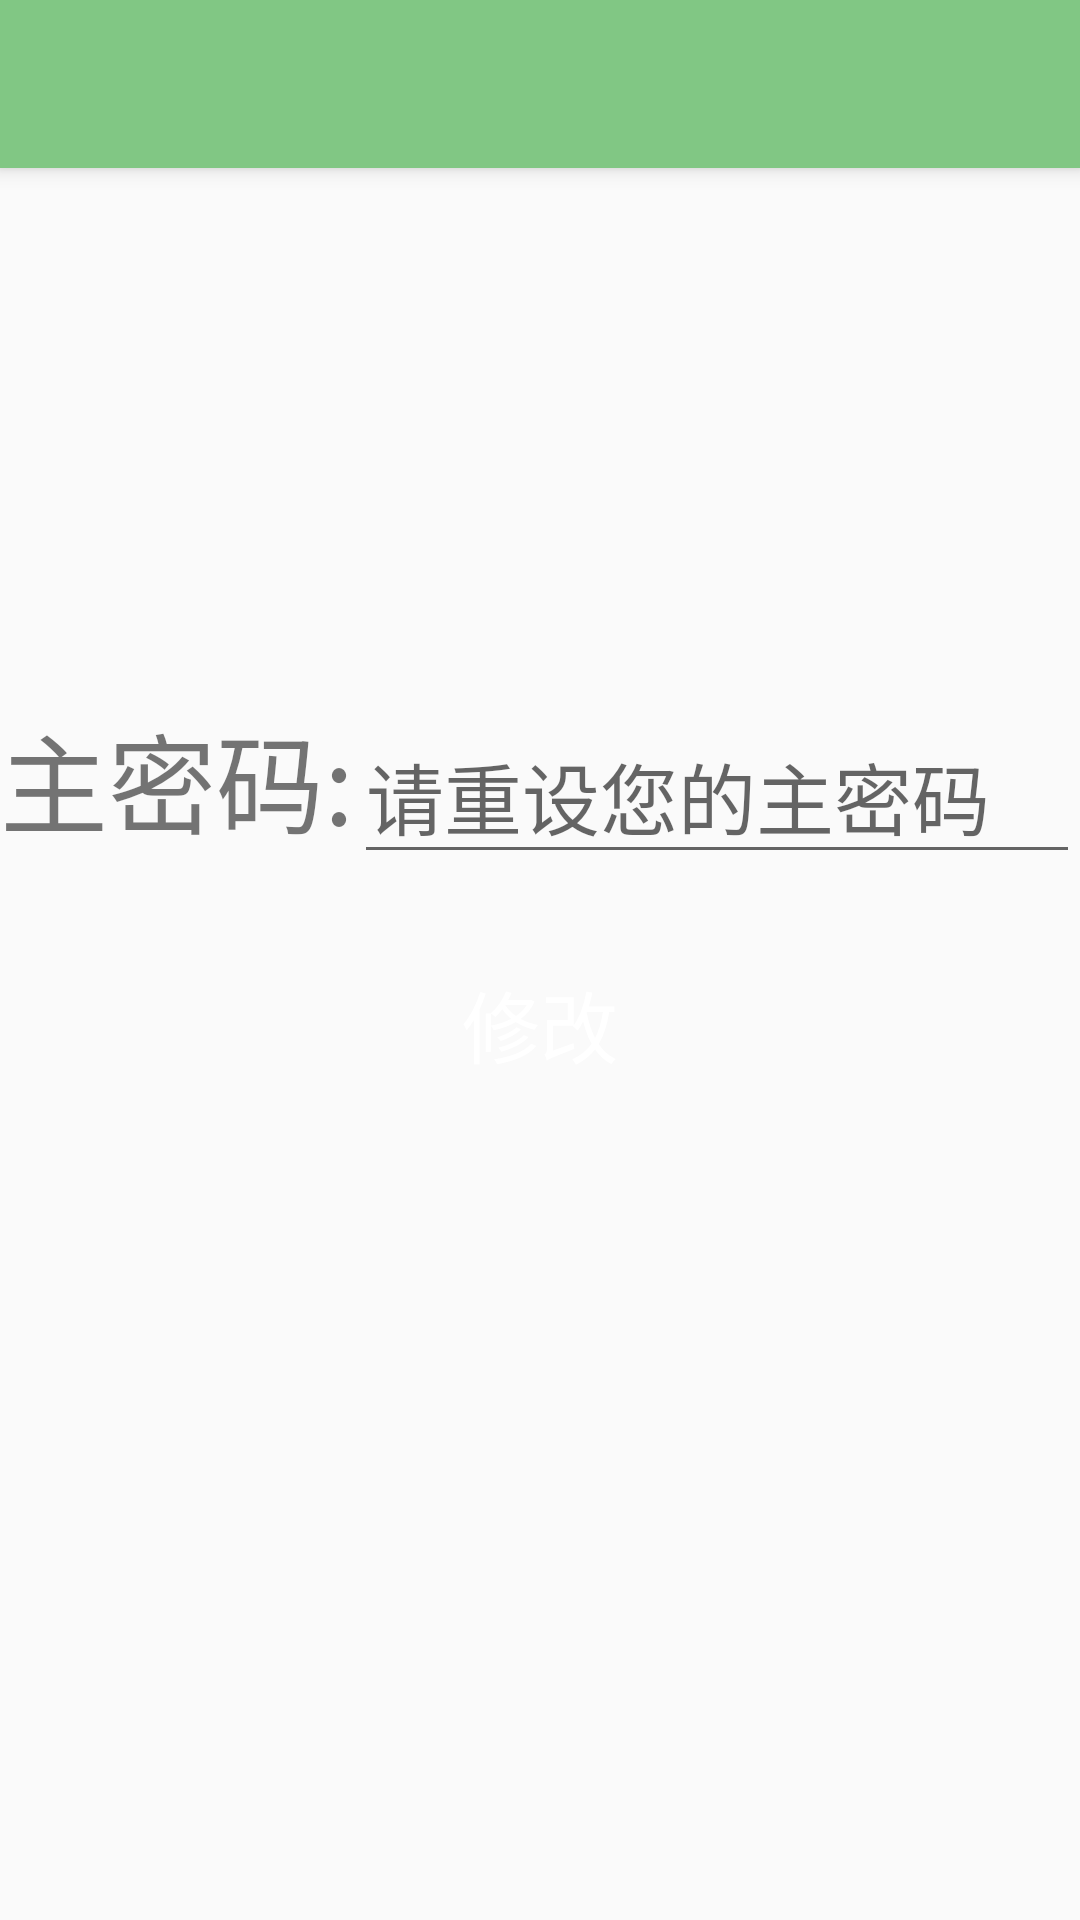

This screen was rendered from an Android layout file. Write that file and the resources it references.
<!-- AndroidManifest.xml: application theme AppTheme -->
<!-- res/layout/activity_main_change.xml -->
<?xml version="1.0" encoding="utf-8"?>
<android.support.design.widget.CoordinatorLayout
    xmlns:android="http://schemas.android.com/apk/res/android"
    xmlns:app="http://schemas.android.com/apk/res-auto"
    xmlns:tools="http://schemas.android.com/tools" android:layout_width="match_parent"
    android:layout_height="match_parent" android:fitsSystemWindows="true"
    tools:context="com.aeolus.secretk.MainChange">

    <android.support.design.widget.AppBarLayout android:layout_height="wrap_content"
        android:layout_width="match_parent" android:theme="@style/AppTheme.AppBarOverlay">

        <android.support.v7.widget.Toolbar android:id="@+id/toolbar"
            android:layout_width="match_parent" android:layout_height="?attr/actionBarSize"
            android:background="?attr/colorPrimary" android:theme="@style/AppTheme.AppBarOverlay"
            app:popupTheme="@style/AppTheme.PopupOverlay" />

    </android.support.design.widget.AppBarLayout>

    <include layout="@layout/content_main_change" />



</android.support.design.widget.CoordinatorLayout>
<!-- res/layout/content_main_change.xml (included above) -->
<?xml version="1.0" encoding="utf-8"?>
<LinearLayout xmlns:android="http://schemas.android.com/apk/res/android"
    xmlns:tools="http://schemas.android.com/tools"
    android:layout_width="match_parent"
    android:layout_height="match_parent"
    tools:showIn="@layout/activity_main_change"
    tools:context="com.aeolus.secretk.MainChange">

    <LinearLayout
        android:layout_width="fill_parent"
        android:layout_height="173dp"
        android:orientation="vertical"
        android:layout_gravity="center_vertical">

        <LinearLayout
            android:layout_width="fill_parent"
            android:layout_height="84dp"
            android:orientation="horizontal">

            <TextView
                android:layout_width="wrap_content"
                android:layout_height="wrap_content"
                android:id="@+id/category"
                android:text="主密码:"
                android:textSize="36dp"
                android:textColor="@color/green"/>
            <EditText
                android:layout_width="fill_parent"
                android:layout_height="wrap_content"
                android:inputType="textPassword"
                android:hint="请重设您的主密码"
                android:textSize="26dp"
                android:id="@+id/change_main"/>

        </LinearLayout>

        <Button
            android:layout_width="120dp"
            android:layout_height="wrap_content"
            android:layout_gravity="center"
            android:background="@color/green"
            android:id="@+id/ok_btn"
            android:textColor="@color/white"
            android:textSize="26dp"
            android:text="修改"/>
    </LinearLayout>

</LinearLayout>
<!-- resources referenced by this layout -->
<resources>
  <style name="AppTheme.AppBarOverlay" parent="ThemeOverlay.AppCompat.Dark.ActionBar" />
  <style name="AppTheme.PopupOverlay" parent="ThemeOverlay.AppCompat.Light" />
  <style name="AppTheme" parent="Theme.AppCompat.Light.NoActionBar">
          
          <item name="colorPrimary">#81C784</item>
          <item name="colorPrimaryDark">#4CAF50</item>
          <item name="colorAccent">@color/chocolate</item>
      </style>
  <!-- not gathered from this repository: default colours our renderer supplied (Android Studio template values) -->
  <color name="white">#FFFFFFFF</color>
</resources>
